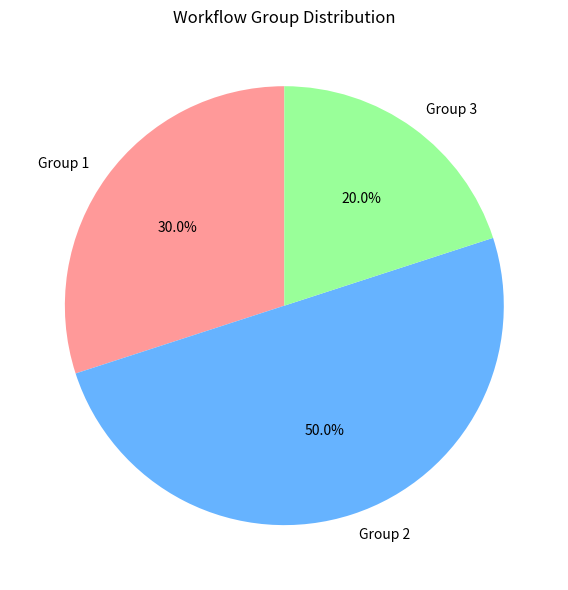
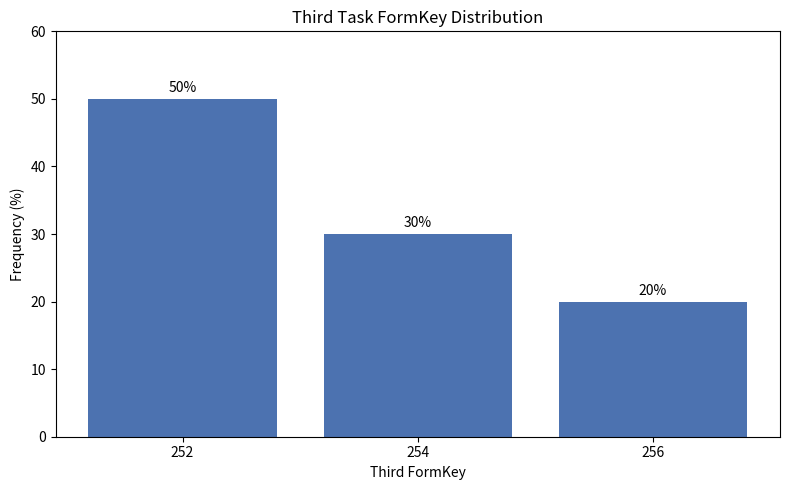
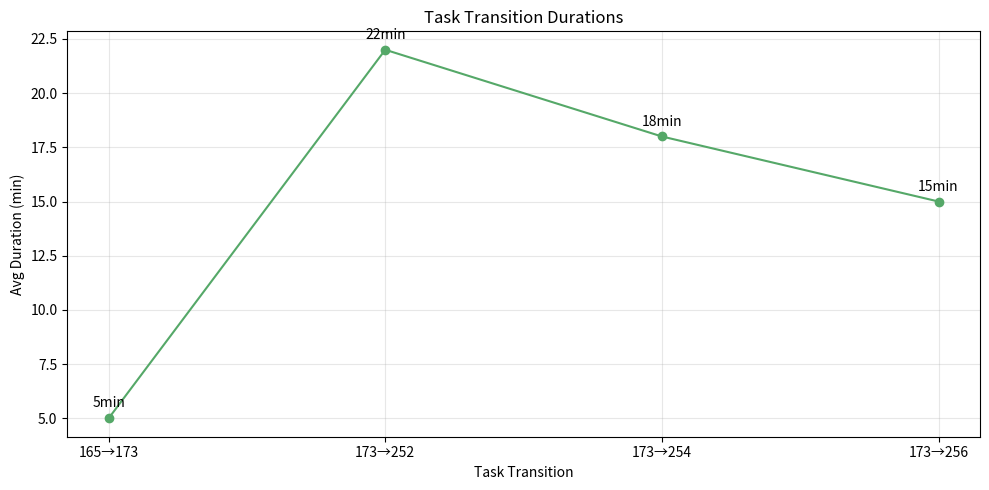

These charts were generated, in order, by the following Python code:
import matplotlib.pyplot as plt
import numpy as np

# Group distribution
groups = ['Group 1', 'Group 2', 'Group 3']
counts = [3, 5, 2]
colors = ['#FF9999', '#66B3FF', '#99FF99']

# Group distribution pie chart
plt.figure(figsize=(8, 6))
plt.pie(counts, labels=groups, autopct='%1.1f%%', colors=colors, startangle=90)
plt.title('Workflow Group Distribution')
plt.tight_layout()
plt.show()

# FormKey sequence frequency
formkeys = ['252', '254', '256']
frequencies = [50, 30, 20]  # percentage

# Sequence frequency bar chart
plt.figure(figsize=(8, 5))
plt.bar(formkeys, frequencies, color='#4C72B0')
plt.xlabel('Third FormKey')
plt.ylabel('Frequency (%)')
plt.title('Third Task FormKey Distribution')
plt.ylim(0, 60)
for i, v in enumerate(frequencies):
    plt.text(i, v + 1, f"{v}%", ha='center')
plt.tight_layout()
plt.show()

# Duration comparison
tasks = ['165→173', '173→252', '173→254', '173→256']
durations = [5, 22, 18, 15]  # minutes

# Duration comparison chart
plt.figure(figsize=(10, 5))
plt.plot(tasks, durations, marker='o', linestyle='-', color='#55A868')
plt.xlabel('Task Transition')
plt.ylabel('Avg Duration (min)')
plt.title('Task Transition Durations')
plt.grid(alpha=0.3)
for i, v in enumerate(durations):
    plt.text(i, v + 0.5, f"{v}min", ha='center')
plt.tight_layout()
plt.show()
